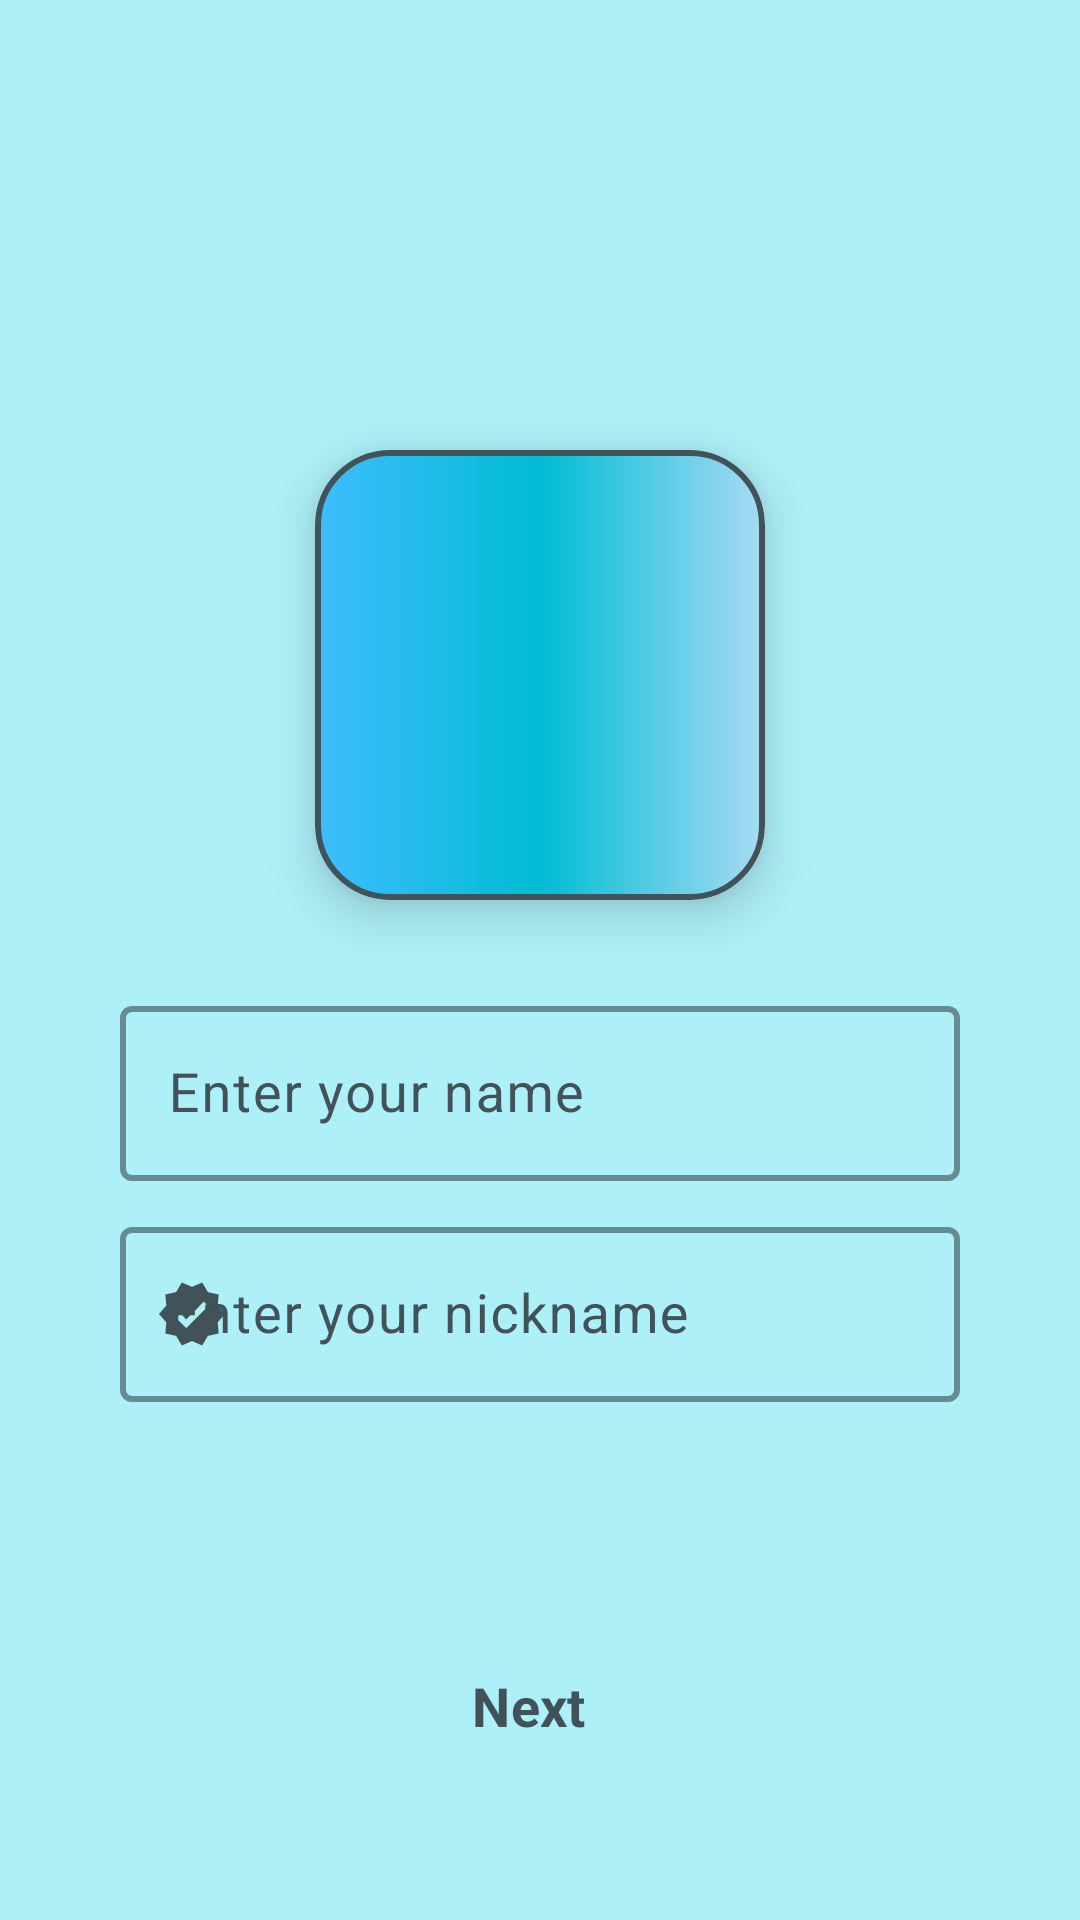

Here is an Android app screen rendered from its layout file. Give the layout XML and the strings, colors and styles it references.
<!-- AndroidManifest.xml: application theme Theme.Talk -->
<!-- res/layout/fragment_user_data.xml -->
<?xml version="1.0" encoding="utf-8"?>
<androidx.constraintlayout.widget.ConstraintLayout xmlns:android="http://schemas.android.com/apk/res/android"
    xmlns:app="http://schemas.android.com/apk/res-auto"
    xmlns:tools="http://schemas.android.com/tools"
    android:layout_width="match_parent"
    android:layout_height="match_parent"
    android:background="@color/backGroundMain"
    tools:context=".view.fragment.UserDataFragment">

    <com.google.android.material.card.MaterialCardView
        android:id="@+id/cardView"
        android:layout_width="150dp"
        android:layout_height="150dp"
        android:layout_marginEnd="40dp"
        android:layout_marginStart="40dp"
        android:layout_marginTop="150dp"
        app:cardCornerRadius="25dp"
        app:strokeWidth="2dp"
        app:cardElevation="10dp"
        app:strokeColor="@color/nameAppColor"
        app:layout_constraintEnd_toEndOf="parent"
        app:layout_constraintStart_toStartOf="parent"
        app:layout_constraintTop_toTopOf="parent">

        <androidx.constraintlayout.widget.ConstraintLayout
            android:layout_width="match_parent"
            android:layout_height="match_parent"
            android:background="@drawable/style_insert_photo"
            android:layout_gravity="center">

            <ImageView
                android:id="@+id/insertPhoto"
                android:layout_width="match_parent"
                android:layout_height="match_parent"
                android:visibility="gone"
                android:scaleType="centerCrop"
                android:tag="@string/tagPhoto"
                app:layout_constraintBottom_toBottomOf="parent"
                app:layout_constraintEnd_toEndOf="parent"
                app:layout_constraintStart_toStartOf="parent"
                app:layout_constraintTop_toTopOf="parent"
                app:srcCompat="@drawable/drawable_icon_insert_photo" />

            <ImageView
                android:id="@+id/buttonSetImage"
                android:layout_width="100dp"
                android:layout_height="100dp"
                android:src="@drawable/drawable_icon_person_name"
                app:layout_constraintBottom_toBottomOf="parent"
                app:layout_constraintEnd_toEndOf="parent"
                app:layout_constraintStart_toStartOf="parent"
                app:layout_constraintTop_toTopOf="parent" />
        </androidx.constraintlayout.widget.ConstraintLayout>


    </com.google.android.material.card.MaterialCardView>

    <com.google.android.material.textfield.TextInputLayout
        android:id="@+id/textInputLayoutName"
        android:layout_width="match_parent"
        android:layout_height="wrap_content"
        android:layout_marginStart="40dp"
        android:layout_marginTop="30dp"
        android:layout_marginEnd="40dp"
        app:boxStrokeWidth="2dp"
        app:cursorColor="@color/nameAppColor"
        app:hintTextColor="@color/colorGrey"
        android:textColorHint="@color/colorGrey"
        app:placeholderTextColor="@color/nameAppColor"
        app:boxStrokeColor="@color/nameAppColor"
        app:boxStrokeWidthFocused="3dp"
        app:endIconMode="clear_text"
        android:hint="@string/yourName"
        app:layout_constraintEnd_toEndOf="parent"
        app:layout_constraintStart_toStartOf="parent"
        app:layout_constraintTop_toBottomOf="@+id/cardView"
        app:startIconDrawable="@drawable/drawable_icon_insert_photo"
        app:startIconTint="@color/nameAppColor">

        <com.google.android.material.textfield.TextInputEditText
            android:id="@+id/personName"
            android:layout_width="match_parent"
            android:layout_height="wrap_content"
            android:fontFamily="sans-serif"
            android:textSize="18sp"
            android:gravity="start|center_vertical"
            android:inputType="text" />
    </com.google.android.material.textfield.TextInputLayout>

    <com.google.android.material.textfield.TextInputLayout
        android:id="@+id/textInputLayoutNickname"
        android:layout_width="match_parent"
        android:layout_height="wrap_content"
        android:layout_marginStart="40dp"
        android:layout_marginTop="10dp"
        android:layout_marginEnd="40dp"
        app:boxStrokeWidth="2dp"
        app:boxStrokeWidthFocused="3dp"
        app:cursorColor="@color/nameAppColor"
        app:hintTextColor="@color/colorGrey"
        android:textColorHint="@color/colorGrey"
        app:placeholderTextColor="@color/nameAppColor"
        app:boxStrokeColor="@color/nameAppColor"
        app:endIconMode="clear_text"
        android:hint="@string/yourNick"
        app:layout_constraintEnd_toEndOf="parent"
        app:layout_constraintStart_toStartOf="parent"
        app:layout_constraintTop_toBottomOf="@+id/textInputLayoutName"
        app:startIconDrawable="@drawable/drawable_icon_user_nick"
        app:startIconTint="@color/nameAppColor">

        <com.google.android.material.textfield.TextInputEditText
            android:id="@+id/personNick"
            android:layout_width="match_parent"
            android:layout_height="wrap_content"
            android:fontFamily="sans-serif"
            android:textSize="18sp"
            android:gravity="start|center_vertical"
            android:digits="0,1,2,3,4,5,6,7,8,9,*,qwertzuiopasdfghjklyxcvbnm"
            android:inputType="text" />
    </com.google.android.material.textfield.TextInputLayout>

    <Button
        android:id="@+id/buttonNext"
        style="@style/Widget.Material3.Button.ElevatedButton.Icon"
        android:layout_width="wrap_content"
        android:layout_height="wrap_content"
        android:layout_marginTop="30dp"
        android:backgroundTint="@color/colorStart"
        android:fontFamily="sans-serif"
        android:gravity="center"
        android:text="@string/next"
        android:textColor="@color/nameAppColor"
        android:textSize="18sp"
        android:textStyle="bold"
        app:icon="@drawable/drawable_icon_registered"
        app:iconTint="@color/nameAppColor"
        app:layout_constraintBottom_toBottomOf="parent"
        app:layout_constraintEnd_toEndOf="parent"
        app:layout_constraintStart_toStartOf="parent"
        app:layout_constraintTop_toBottomOf="@+id/textInputLayoutNickname"
        app:strokeColor="@color/nameAppColor"
        app:strokeWidth="2dp" />

    <com.google.android.material.progressindicator.CircularProgressIndicator
        android:id="@+id/progressBar"
        android:layout_width="20dp"
        android:layout_height="20dp"
        android:indeterminate="true"
        android:visibility="gone"
        app:indicatorColor="@color/statePressedIcon"
        app:indicatorSize="30sp"
        app:layout_constraintBottom_toTopOf="@+id/buttonNext"
        app:layout_constraintEnd_toEndOf="@+id/buttonNext"
        app:layout_constraintStart_toStartOf="@+id/buttonNext"
        app:layout_constraintTop_toBottomOf="@+id/textInputLayoutNickname"
        app:trackColor="@color/nameAppColor"
        app:trackThickness="6dp" />

</androidx.constraintlayout.widget.ConstraintLayout>
<!-- resources referenced by this layout -->
<resources>
  <color name="backGroundMain">#ADF0F8</color>
  <color name="colorGrey">#415258</color>
  <color name="colorStart">#40BCFE</color>
  <color name="nameAppColor">#415258</color>
  <color name="statePressedIcon">#40BCFE</color>
  <!-- drawable drawable_icon_registered (drawable) -->
  <vector android:height="24dp" android:tint="@color/nameAppColor"
      android:viewportHeight="24" android:viewportWidth="24"
      android:width="24dp" xmlns:android="http://schemas.android.com/apk/res/android">
      <path android:fillColor="@android:color/white"
          android:fillType="evenOdd" android:pathData="M9,17l3,-2.94c-0.39,-0.04 -0.68,-0.06 -1,-0.06 -2.67,0 -8,1.34 -8,4v2h9l-3,-3zM11,12c2.21,0 4,-1.79 4,-4s-1.79,-4 -4,-4 -4,1.79 -4,4 1.79,4 4,4"/>
      <path android:fillColor="@android:color/white"
          android:fillType="evenOdd" android:pathData="M15.47,20.5L12,17l1.4,-1.41 2.07,2.08 5.13,-5.17 1.4,1.41z"/>
  </vector>
  <!-- drawable drawable_icon_user_nick (drawable) -->
  <vector android:height="24dp" android:tint="#0A0A0A"
      android:viewportHeight="24" android:viewportWidth="24"
      android:width="24dp" xmlns:android="http://schemas.android.com/apk/res/android">
      <path android:fillColor="@android:color/white" android:pathData="M23,12l-2.44,-2.79l0.34,-3.69l-3.61,-0.82L15.4,1.5L12,2.96L8.6,1.5L6.71,4.69L3.1,5.5L3.44,9.2L1,12l2.44,2.79l-0.34,3.7l3.61,0.82L8.6,22.5l3.4,-1.47l3.4,1.46l1.89,-3.19l3.61,-0.82l-0.34,-3.69L23,12zM10.09,16.72l-3.8,-3.81l1.48,-1.48l2.32,2.33l5.85,-5.87l1.48,1.48L10.09,16.72z"/>
  </vector>
  <!-- drawable style_insert_photo (drawable) -->
  <?xml version="1.0" encoding="utf-8"?>
  <selector xmlns:android="http://schemas.android.com/apk/res/android">
      <item android:state_pressed="true">
          <shape>
              <gradient
                  android:startColor="@color/colorStart"
                  android:centerColor="@color/colorCenter"
                  android:endColor="@color/colorEnd" />
          </shape>
      </item>
      <item android:state_pressed="false">
          <shape>
              <gradient
                  android:startColor="@color/colorStart"
                  android:centerColor="@color/colorCenter"
                  android:endColor="@color/colorEnd" />
          </shape>
      </item>
  
  </selector>
  <string name="next">Next</string>
  <string name="tagPhoto">Empty photo</string>
  <string name="yourName">Enter your name</string>
  <string name="yourNick">Enter your nickname</string>
  <style name="Theme.Talk" parent="Base.Theme.Talk" />
  <color name="colorCenter">#00BCD4</color>
  <color name="colorEnd">#A9DBF4</color>
  <style name="Base.Theme.Talk" parent="Theme.Material3.Light.NoActionBar">
          
          
          <item name="android:statusBarColor">@color/backGroundMain</item>
          <item name="android:textCursorDrawable">@drawable/style_cursor_color</item>
      </style>
  <!-- drawable style_cursor_color (drawable) -->
  <?xml version="1.0" encoding="utf-8"?>
  <shape xmlns:android="http://schemas.android.com/apk/res/android">
      <solid android:color="@color/black" />
      <size android:width="1dp" />
  </shape>
  <color name="black">#FF000000</color>
</resources>
